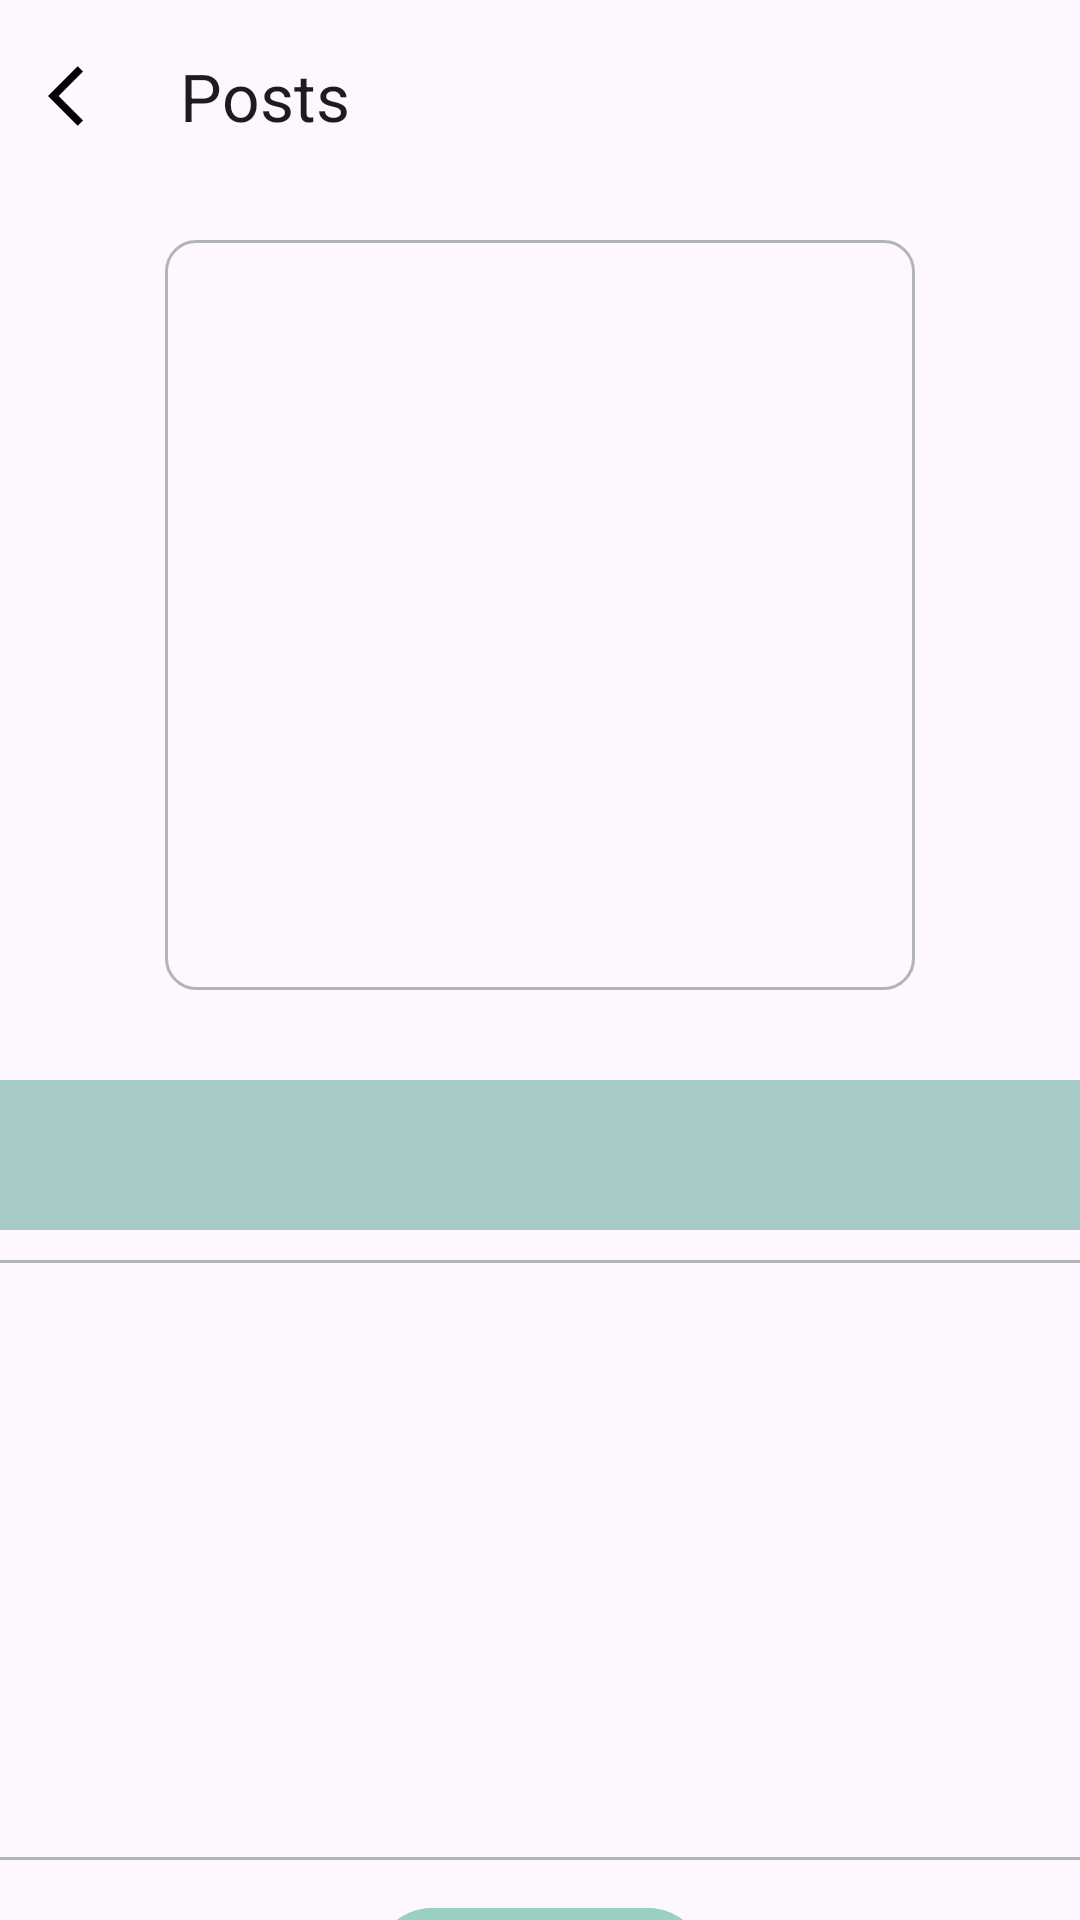

This screen was rendered from an Android layout file. Write that file and the resources it references.
<!-- AndroidManifest.xml: application theme Theme.Plantnet -->
<!-- res/layout/activity_postdetail.xml -->
<?xml version="1.0" encoding="utf-8"?>
<androidx.constraintlayout.widget.ConstraintLayout xmlns:android="http://schemas.android.com/apk/res/android"
    xmlns:app="http://schemas.android.com/apk/res-auto"
    xmlns:tools="http://schemas.android.com/tools"
    android:layout_width="match_parent"
    android:layout_height="match_parent"
    tools:context=".community_detail.PostDetailActivity">

    <com.google.android.material.appbar.AppBarLayout
        android:id="@+id/topbar"
        android:layout_width="match_parent"
        android:layout_height="wrap_content"
        app:layout_constraintEnd_toEndOf="parent"
        app:layout_constraintStart_toStartOf="parent"
        app:layout_constraintTop_toTopOf="parent">

        <com.google.android.material.appbar.MaterialToolbar
            android:id="@+id/toolbar"
            android:layout_width="match_parent"
            android:layout_height="?attr/actionBarSize"
            app:navigationIcon="@drawable/ic_back"
            app:navigationIconTint="@color/black"
            app:title="Posts" />

    </com.google.android.material.appbar.AppBarLayout>

    <ImageView
        android:id="@+id/detail_image"
        android:layout_width="250dp"
        android:layout_height="250dp"
        android:layout_marginStart="16dp"
        android:layout_marginTop="16dp"
        android:layout_marginEnd="16dp"
        android:background="@drawable/border"
        android:scaleType="centerCrop"
        app:layout_constraintEnd_toEndOf="parent"
        app:layout_constraintStart_toStartOf="parent"
        app:layout_constraintTop_toBottomOf="@+id/topbar" />

    <TextView
        android:id="@+id/detail_title"
        android:layout_width="380dp"
        android:layout_height="50dp"
        android:layout_marginTop="30dp"
        android:background="@drawable/input"
        android:backgroundTint="#A5CAC7"
        android:textStyle="bold"
        android:textSize="19sp"
        android:gravity="center"
        app:layout_constraintTop_toBottomOf="@id/detail_image"
        app:layout_constraintEnd_toEndOf="parent"
        app:layout_constraintStart_toStartOf="parent" />

    <TextView
        android:id="@+id/detail_description"
        android:layout_width="380dp"
        android:layout_height="200dp"
        android:layout_marginStart="16dp"
        android:layout_marginTop="10dp"
        android:layout_marginEnd="16dp"
        android:background="@drawable/border"
        android:textSize="18sp"
        android:paddingStart="16dp"
        android:paddingEnd="16dp"
        android:paddingTop="8dp"
        app:layout_constraintEnd_toEndOf="parent"
        app:layout_constraintStart_toStartOf="parent"
        app:layout_constraintTop_toBottomOf="@id/detail_title" />

    <com.google.android.material.button.MaterialButton
        android:id="@+id/buttonDownload"
        android:layout_width="wrap_content"
        android:layout_height="wrap_content"
        android:layout_marginTop="12dp"
        android:text="Download"
        android:backgroundTint="@color/secondary"
        app:layout_constraintEnd_toEndOf="parent"
        app:layout_constraintStart_toStartOf="parent"
        app:layout_constraintTop_toBottomOf="@+id/detail_description" />


</androidx.constraintlayout.widget.ConstraintLayout>
<!-- resources referenced by this layout -->
<resources>
  <color name="black">#FF000000</color>
  <color name="secondary">#9AD0C2</color>
  <!-- drawable border (drawable) -->
  <?xml version="1.0" encoding="utf-8"?>
  <shape xmlns:android="http://schemas.android.com/apk/res/android">
      <solid android:color="@android:color/transparent"/>
      <stroke
          android:width="1dp"
          android:color="#B1B5B5"/>
      <corners android:radius="10dp"/>
  </shape>
  <!-- drawable ic_back (drawable) -->
  <?xml version="1.0" encoding="utf-8"?>
  <vector xmlns:android="http://schemas.android.com/apk/res/android"
      android:width="24dp"
      android:height="24dp"
      android:tint="@color/white"
      android:viewportWidth="24"
      android:viewportHeight="24">
      <path
          android:fillColor="@color/black"
          android:pathData="M11.67,3.87L9.9,2.1 0,12l9.9,9.9 1.77,-1.77L3.54,12z" />
  </vector>
  <!-- drawable input: png bitmap (drawable, 460 bytes) -->
  <style name="Theme.Plantnet" parent="Base.Theme.Plantnet" />
  <color name="white">#FFFFFFFF</color>
  <style name="Base.Theme.Plantnet" parent="Theme.Material3.DayNight.NoActionBar">
          
          <item name="android:colorPrimary">@color/primary</item>
          <item name="android:colorPrimaryDark">@color/secondary</item>
          <item name="android:colorAccent">@color/accent1</item>
      </style>
  <color name="primary">#2D9596</color>
  <color name="accent1">#ECF4D6</color>
</resources>
